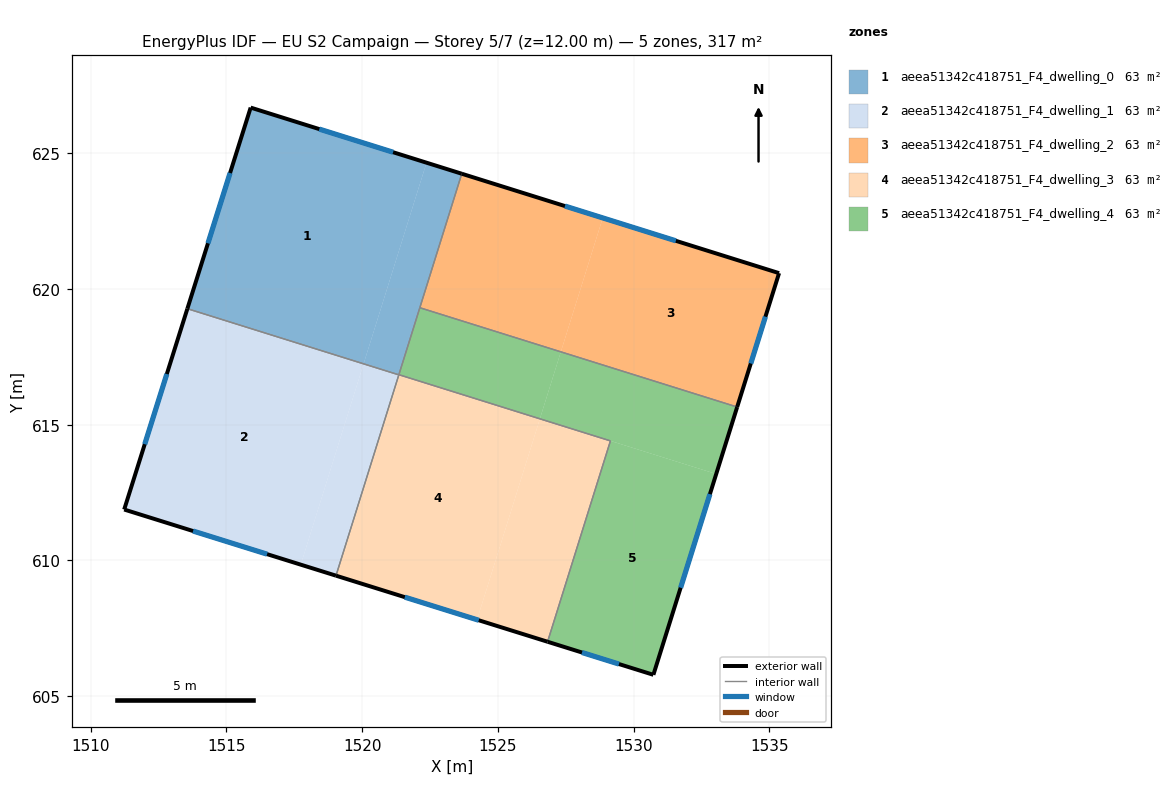
=== STOREY PLAN SPEC (per zone: floor XY polygon, exterior-wall plan segments, windows/doors) ===
zone 1: aeea51342c418751_F4_dwelling_0  (63.3 m²)
  floor: (1522.37, 624.66) (1520.05, 617.25) (1513.56, 619.28) (1515.89, 626.69)
  floor: (1523.67, 624.25) (1521.35, 616.85) (1520.06, 617.25) (1522.37, 624.66)
  exterior wall: (1515.89, 626.69) – (1513.56, 619.28)  [7.8 m]
    window: (1515.13, 624.28) – (1514.32, 621.69)  [2.8 m²]
  exterior wall: (1523.67, 624.25) – (1515.89, 626.69)  [8.2 m]
    window: (1521.14, 625.04) – (1518.42, 625.90)  [3.0 m²]
  interior walls: 3
zone 2: aeea51342c418751_F4_dwelling_1  (63.3 m²)
  floor: (1520.05, 617.25) (1517.74, 609.85) (1511.23, 611.88) (1513.56, 619.28)
  floor: (1521.35, 616.84) (1519.04, 609.44) (1517.74, 609.85) (1520.05, 617.25)
  exterior wall: (1513.56, 619.28) – (1511.23, 611.88)  [7.8 m]
    window: (1512.80, 616.87) – (1511.99, 614.28)  [2.8 m²]
  exterior wall: (1511.23, 611.88) – (1519.04, 609.44)  [8.2 m]
    window: (1513.77, 611.09) – (1516.50, 610.23)  [3.0 m²]
  interior walls: 2
zone 3: aeea51342c418751_F4_dwelling_2  (63.4 m²)
  floor: (1535.36, 620.59) (1533.82, 615.66) (1527.32, 617.69) (1528.87, 622.62)
  floor: (1528.87, 622.62) (1527.32, 617.69) (1522.13, 619.31) (1523.67, 624.25)
  exterior wall: (1533.82, 615.66) – (1535.36, 620.59)  [5.2 m]
    window: (1534.32, 617.26) – (1534.86, 618.98)  [1.9 m²]
  exterior wall: (1535.36, 620.59) – (1523.67, 624.25)  [12.3 m]
    window: (1531.56, 621.78) – (1527.47, 623.06)  [4.5 m²]
  interior walls: 2
zone 4: aeea51342c418751_F4_dwelling_3  (63.4 m²)
  floor: (1526.55, 615.22) (1524.23, 607.82) (1519.04, 609.44) (1521.35, 616.85)
  floor: (1529.15, 614.41) (1526.83, 607.01) (1524.23, 607.82) (1526.55, 615.22)
  exterior wall: (1519.04, 609.44) – (1526.83, 607.01)  [8.2 m]
    window: (1521.57, 608.65) – (1524.30, 607.80)  [3.0 m²]
  interior walls: 3
zone 5: aeea51342c418751_F4_dwelling_4  (63.3 m²)
  floor: (1533.05, 613.19) (1530.73, 605.79) (1526.83, 607.01) (1529.15, 614.41) (1526.55, 615.22)
  floor: (1533.82, 615.66) (1533.05, 613.19) (1526.55, 615.22) (1527.32, 617.69)
  floor: (1527.32, 617.69) (1526.55, 615.22) (1521.35, 616.85) (1522.13, 619.31)
  exterior wall: (1530.73, 605.79) – (1533.82, 615.66)  [10.3 m]
    window: (1531.74, 609.00) – (1532.82, 612.45)  [3.8 m²]
  exterior wall: (1526.83, 607.01) – (1530.73, 605.79)  [4.1 m]
    window: (1528.10, 606.61) – (1529.46, 606.18)  [1.5 m²]
  interior walls: 4

=== DERIVED (storey summary) ===
Building: EU S2 Campaign
Storey: 5 of 7  (floor level z = 12.00 m)
Storey gross floor area: 316.7 m²
Zones on this storey: 5
  - aeea51342c418751_F4_dwelling_0: floor 63.3 m²; exterior wall 15.9 m (47.8 m²); 2 window(s) 5.8 m²; WWR 12.2%
  - aeea51342c418751_F4_dwelling_1: floor 63.3 m²; exterior wall 15.9 m (47.8 m²); 2 window(s) 5.8 m²; WWR 12.2%
  - aeea51342c418751_F4_dwelling_2: floor 63.4 m²; exterior wall 17.4 m (52.3 m²); 2 window(s) 6.4 m²; WWR 12.2%
  - aeea51342c418751_F4_dwelling_3: floor 63.4 m²; exterior wall 8.2 m (24.5 m²); 1 window(s) 3.0 m²; WWR 12.2%
  - aeea51342c418751_F4_dwelling_4: floor 63.3 m²; exterior wall 14.4 m (43.3 m²); 2 window(s) 5.3 m²; WWR 12.2%
Zone adjacency (shared interzone walls):
  - aeea51342c418751_F4_dwelling_0 ↔ aeea51342c418751_F4_dwelling_1
  - aeea51342c418751_F4_dwelling_0 ↔ aeea51342c418751_F4_dwelling_2
  - aeea51342c418751_F4_dwelling_0 ↔ aeea51342c418751_F4_dwelling_4
  - aeea51342c418751_F4_dwelling_1 ↔ aeea51342c418751_F4_dwelling_3
  - aeea51342c418751_F4_dwelling_2 ↔ aeea51342c418751_F4_dwelling_4
  - aeea51342c418751_F4_dwelling_3 ↔ aeea51342c418751_F4_dwelling_4